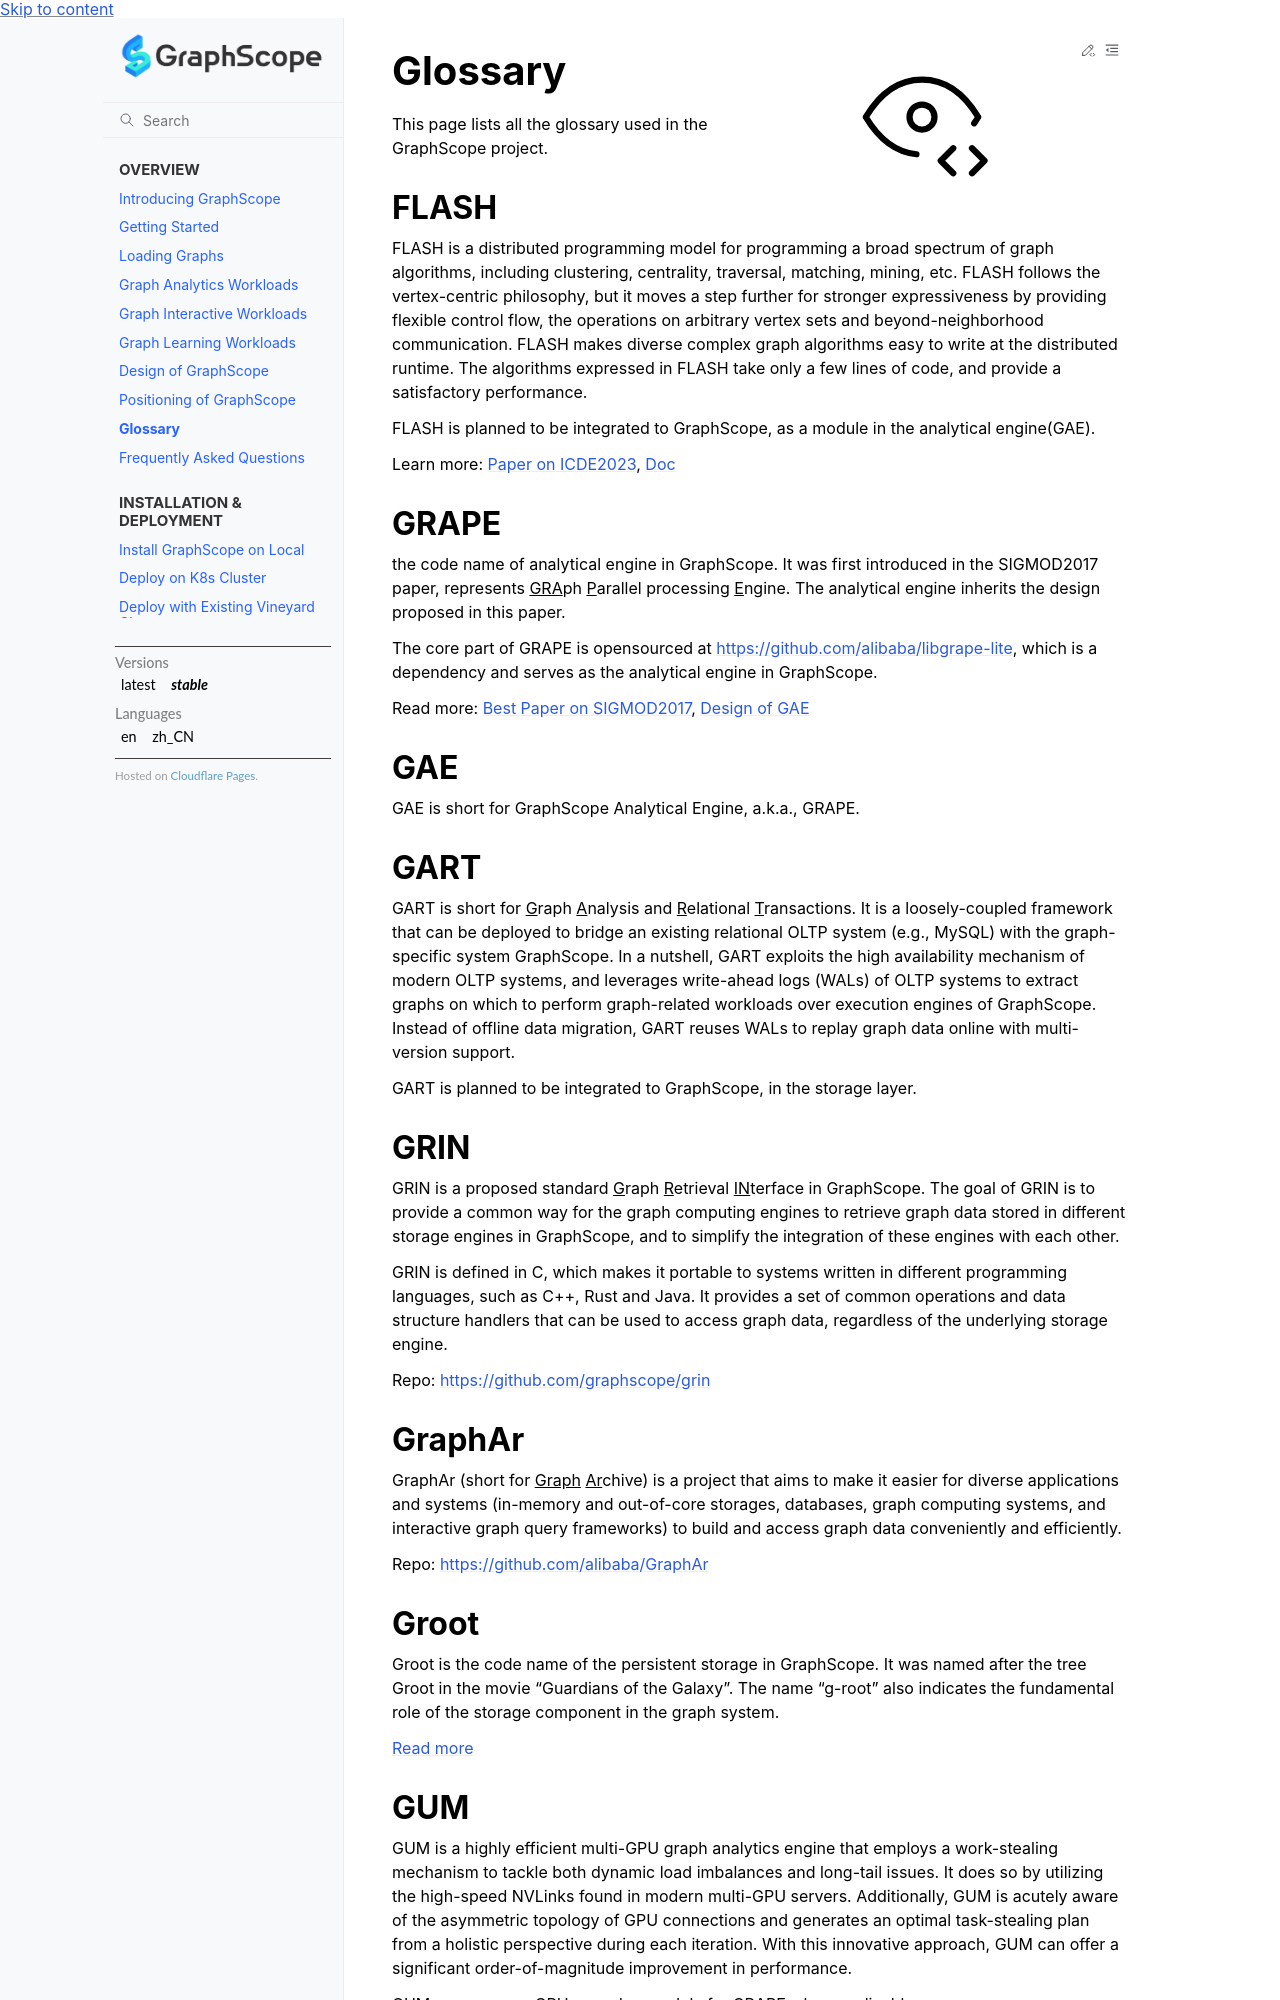

repository: alibaba/GraphScope · page: docs/overview/glossary.html · generator: sphinx

# Glossary

This page lists all the glossary used in the GraphScope project.

#### FLASH

FLASH is a distributed programming model for programming a broad spectrum of graph algorithms, including clustering, centrality, traversal, matching, mining, etc. FLASH follows the vertex-centric philosophy, but it moves a step further for stronger expressiveness by providing flexible control flow, the operations on arbitrary vertex sets and beyond-neighborhood communication. FLASH makes diverse complex graph algorithms easy to write at the distributed runtime. The algorithms expressed in FLASH take only a few lines of code, and provide a satisfactory performance.

FLASH is planned to be integrated to GraphScope, as a module in the analytical engine(GAE).

Learn more: [Paper on ICDE2023](#), [Doc](https://graphscope.io/docs/latest/analytical_engine/flash.html)


#### GRAPE

the code name of analytical engine in GraphScope. It was first introduced in the SIGMOD2017 paper, represents <u>GRA</u>ph <u>P</u>arallel processing <u>E</u>ngine. The analytical engine inherits the design proposed in this paper.

The core part of GRAPE is opensourced at https://github.com/alibaba/libgrape-lite, which is a dependency and serves as the analytical engine in GraphScope.

Read more: [Best Paper on SIGMOD2017](https://homepages.inf.ed.ac.uk/wenfei/papers/sigmod17-GRAPE.pdf), [Design of GAE](https://graphscope.io/docs/latest/analytical_engine/design_of_gae.html)

#### GAE

GAE is short for GraphScope Analytical Engine, a.k.a., GRAPE.

#### GART

GART is short for <u>G</u>raph <u>A</u>nalysis and <u>R</u>elational <u>T</u>ransactions. It is a loosely-coupled framework that can be deployed to bridge an existing relational OLTP system (e.g., MySQL) with the graph-specific system GraphScope. In a nutshell, GART exploits the high availability mechanism of modern OLTP systems, and leverages write-ahead logs (WALs) of OLTP systems to extract graphs on which to perform graph-related workloads over execution engines of GraphScope. Instead of offline data migration, GART reuses WALs to replay graph data online with multi-version support.

GART is planned to be integrated to GraphScope, in the storage layer.

#### GRIN

GRIN is a proposed standard <u>G</u>raph <u>R</u>etrieval <u>IN</u>terface in GraphScope. The goal of GRIN is to provide a common way for the graph computing engines to retrieve graph data stored in different storage engines in GraphScope, and to simplify the integration of these engines with each other.

GRIN is defined in C, which makes it portable to systems written in different programming languages, such as C++, Rust and Java. It provides a set of common operations and data structure handlers that can be used to access graph data, regardless of the underlying storage engine.

Repo: https://github.com/graphscope/grin


#### GraphAr

GraphAr (short for <u>Graph</u> <u>Ar</u>chive) is a project that aims to make it easier for diverse applications and systems (in-memory and out-of-core storages, databases, graph computing systems, and interactive graph query frameworks) to build and access graph data conveniently and efficiently.

Repo: https://github.com/alibaba/GraphAr

#### Groot

Groot is the code name of the persistent storage in GraphScope. It was named after the tree Groot in the movie "Guardians of the Galaxy". The name "g-root" also indicates the fundamental role of the storage component in the graph system.

[Read more](https://graphscope.io/docs/latest/storage_engine/groot.html)
